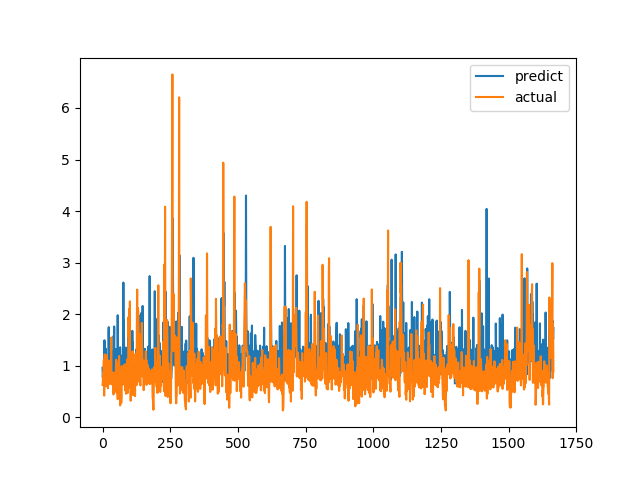

Values plotted in this chart, from the file beside it:
predict, actual
0.9612, 0.6238
0.7722, 0.6915
0.8659, 0.8558
0.8941, 0.7094
0.8763, 1.015
0.9403, 1.116
0.9919, 0.4183
1.494, 1.002
1.236, 1.219
1.055, 1.143
1.016, 0.6528
0.793, 0.6747
1.329, 0.601
0.8178, 0.6695
0.84, 0.6538
0.7799, 0.7814
0.8326, 1.206
0.9689, 0.8469
0.9503, 0.8286
0.8724, 0.6482
0.9145, 0.5624
0.8218, 0.7183
1.659, 1.1
1.748, 0.9542
1.301, 0.729
0.9362, 0.6694
0.9152, 0.8631
0.9156, 0.6465
0.8705, 0.8223
0.8186, 0.9236
0.9263, 0.8301
1.275, 1.067
0.9834, 1.546
1.117, 0.6827
0.9938, 0.6386
0.9572, 0.6464
0.907, 0.6881
1.273, 0.7274
0.8601, 0.65
0.82, 0.8694
0.8952, 0.4409
1.579, 0.4519
1.168, 0.7575
1.761, 0.4952
0.6711, 0.6851
1.087, 0.7244
1.19, 0.8654
0.8487, 0.74
0.8908, 0.8071
0.8338, 0.8204
1.323, 1.114
0.9742, 1.109
1.012, 0.4751
0.9087, 1.039
0.98, 0.9458
0.9122, 0.7878
1.979, 0.3505
1.201, 0.9368
0.9031, 0.9868
0.9199, 0.647
... 1,607 more rows
